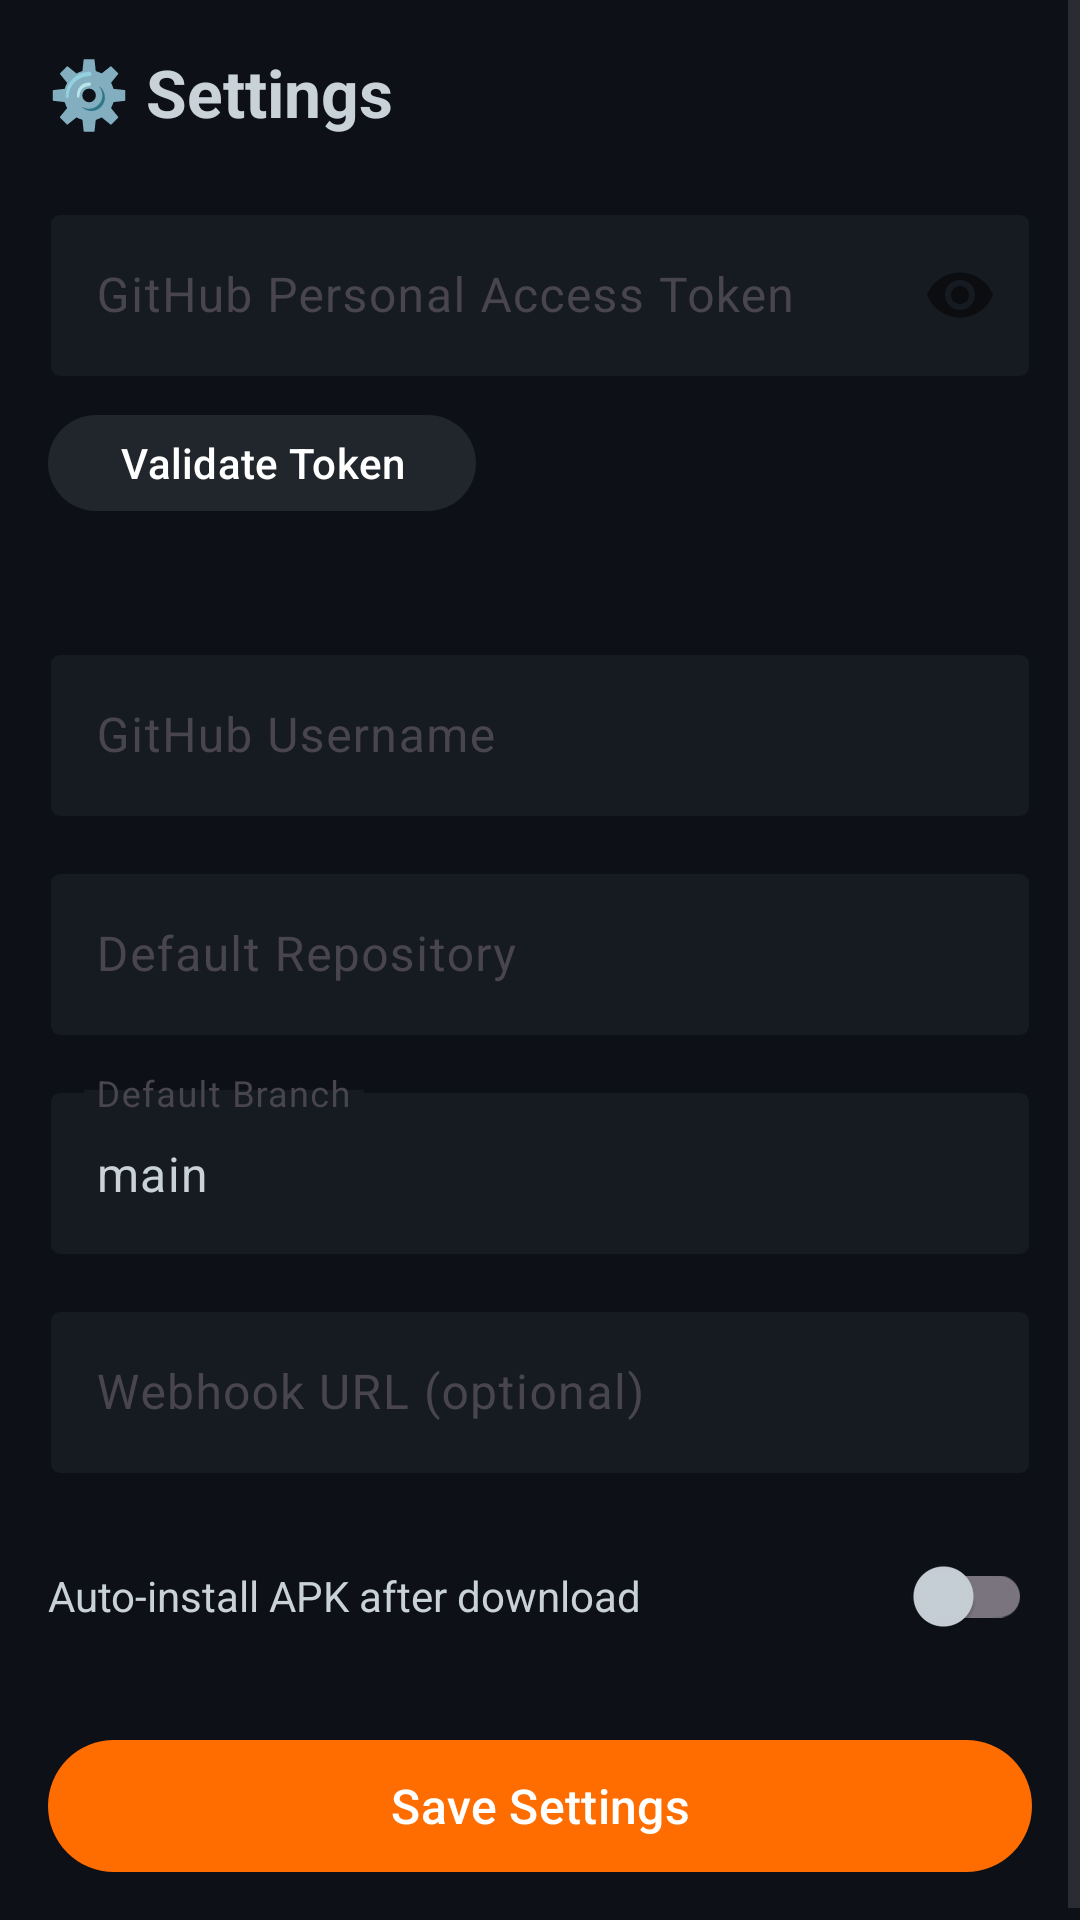

Produce the Android XML layout that renders to this screen, including the resource entries it uses.
<!-- AndroidManifest.xml: application theme Theme.ApkForge -->
<!-- res/layout/fragment_settings.xml -->
<?xml version="1.0" encoding="utf-8"?>
<ScrollView xmlns:android="http://schemas.android.com/apk/res/android"
    xmlns:app="http://schemas.android.com/apk/res-auto"
    android:layout_width="match_parent"
    android:layout_height="match_parent"
    android:background="@color/background_dark">
    <LinearLayout android:layout_width="match_parent" android:layout_height="wrap_content"
        android:orientation="vertical" android:padding="16dp">

        <TextView android:layout_width="match_parent" android:layout_height="wrap_content"
            android:text="⚙️ Settings" android:textColor="@color/on_surface"
            android:textSize="22sp" android:textStyle="bold" android:layout_marginBottom="20dp"/>

        <com.google.android.material.textfield.TextInputLayout
            android:layout_width="match_parent" android:layout_height="wrap_content"
            android:hint="@string/hint_token" android:layout_marginBottom="8dp"
            app:boxBackgroundColor="@color/surface_dark" app:boxStrokeColor="@color/forge_orange"
            app:passwordToggleEnabled="true"
            style="@style/Widget.Material3.TextInputLayout.OutlinedBox">
            <com.google.android.material.textfield.TextInputEditText
                android:id="@+id/et_token" android:layout_width="match_parent"
                android:layout_height="wrap_content" android:textColor="@color/on_surface"
                android:inputType="textPassword"/>
        </com.google.android.material.textfield.TextInputLayout>

        <com.google.android.material.button.MaterialButton
            android:id="@+id/btn_validate_token"
            android:layout_width="wrap_content" android:layout_height="40dp"
            android:text="@string/btn_validate" app:backgroundTint="@color/surface_elevated"
            android:layout_marginBottom="4dp"/>
        <TextView android:id="@+id/tv_token_status"
            android:layout_width="match_parent" android:layout_height="wrap_content"
            android:textColor="@color/on_surface_muted" android:textSize="13sp"
            android:layout_marginBottom="16dp"/>

        <com.google.android.material.textfield.TextInputLayout
            android:layout_width="match_parent" android:layout_height="wrap_content"
            android:hint="GitHub Username" android:layout_marginBottom="12dp"
            app:boxBackgroundColor="@color/surface_dark" app:boxStrokeColor="@color/forge_orange"
            style="@style/Widget.Material3.TextInputLayout.OutlinedBox">
            <com.google.android.material.textfield.TextInputEditText
                android:id="@+id/et_default_owner" android:layout_width="match_parent"
                android:layout_height="wrap_content" android:textColor="@color/on_surface"/>
        </com.google.android.material.textfield.TextInputLayout>

        <com.google.android.material.textfield.TextInputLayout
            android:layout_width="match_parent" android:layout_height="wrap_content"
            android:hint="Default Repository" android:layout_marginBottom="12dp"
            app:boxBackgroundColor="@color/surface_dark" app:boxStrokeColor="@color/forge_orange"
            style="@style/Widget.Material3.TextInputLayout.OutlinedBox">
            <com.google.android.material.textfield.TextInputEditText
                android:id="@+id/et_default_repo" android:layout_width="match_parent"
                android:layout_height="wrap_content" android:textColor="@color/on_surface"/>
        </com.google.android.material.textfield.TextInputLayout>

        <com.google.android.material.textfield.TextInputLayout
            android:layout_width="match_parent" android:layout_height="wrap_content"
            android:hint="Default Branch" android:layout_marginBottom="12dp"
            app:boxBackgroundColor="@color/surface_dark" app:boxStrokeColor="@color/forge_orange"
            style="@style/Widget.Material3.TextInputLayout.OutlinedBox">
            <com.google.android.material.textfield.TextInputEditText
                android:id="@+id/et_default_branch" android:layout_width="match_parent"
                android:layout_height="wrap_content" android:textColor="@color/on_surface"
                android:text="main"/>
        </com.google.android.material.textfield.TextInputLayout>

        <com.google.android.material.textfield.TextInputLayout
            android:layout_width="match_parent" android:layout_height="wrap_content"
            android:hint="@string/hint_webhook" android:layout_marginBottom="16dp"
            app:boxBackgroundColor="@color/surface_dark" app:boxStrokeColor="@color/forge_orange"
            style="@style/Widget.Material3.TextInputLayout.OutlinedBox">
            <com.google.android.material.textfield.TextInputEditText
                android:id="@+id/et_webhook_url" android:layout_width="match_parent"
                android:layout_height="wrap_content" android:textColor="@color/on_surface"
                android:inputType="textUri"/>
        </com.google.android.material.textfield.TextInputLayout>

        <LinearLayout android:layout_width="match_parent" android:layout_height="wrap_content"
            android:orientation="horizontal" android:layout_marginBottom="20dp">
            <TextView android:layout_width="0dp" android:layout_height="wrap_content"
                android:layout_weight="1" android:text="Auto-install APK after download"
                android:textColor="@color/on_surface"/>
            <com.google.android.material.switchmaterial.SwitchMaterial
                android:id="@+id/switch_auto_install" android:layout_width="wrap_content"
                android:layout_height="wrap_content"/>
        </LinearLayout>

        <com.google.android.material.button.MaterialButton
            android:id="@+id/btn_save"
            android:layout_width="match_parent" android:layout_height="52dp"
            android:text="@string/btn_save" android:textSize="16sp"
            app:backgroundTint="@color/forge_orange"/>
    </LinearLayout>
</ScrollView>
<!-- resources referenced by this layout -->
<resources>
  <color name="background_dark">#0D1117</color>
  <color name="forge_orange">#FF6D00</color>
  <color name="on_surface">#C9D1D9</color>
  <color name="on_surface_muted">#8B949E</color>
  <color name="surface_dark">#161B22</color>
  <color name="surface_elevated">#21262D</color>
  <string name="btn_save">Save Settings</string>
  <string name="btn_validate">Validate Token</string>
  <string name="hint_token">GitHub Personal Access Token</string>
  <string name="hint_webhook">Webhook URL (optional)</string>
  <style name="Theme.ApkForge" parent="Theme.Material3.DayNight.NoActionBar">
          <item name="colorPrimary">@color/forge_orange</item>
          <item name="colorOnPrimary">@android:color/white</item>
          <item name="colorSecondary">@color/forge_blue</item>
          <item name="colorOnSecondary">@android:color/white</item>
          <item name="colorSurface">@color/surface_dark</item>
          <item name="colorOnSurface">@color/on_surface</item>
          <item name="android:colorBackground">@color/background_dark</item>
          <item name="android:statusBarColor">@color/background_dark</item>
          <item name="android:navigationBarColor">@color/background_dark</item>
          <item name="android:windowLightStatusBar" tools:targetApi="23">false</item>
      </style>
  <color name="forge_blue">#2196F3</color>
</resources>
